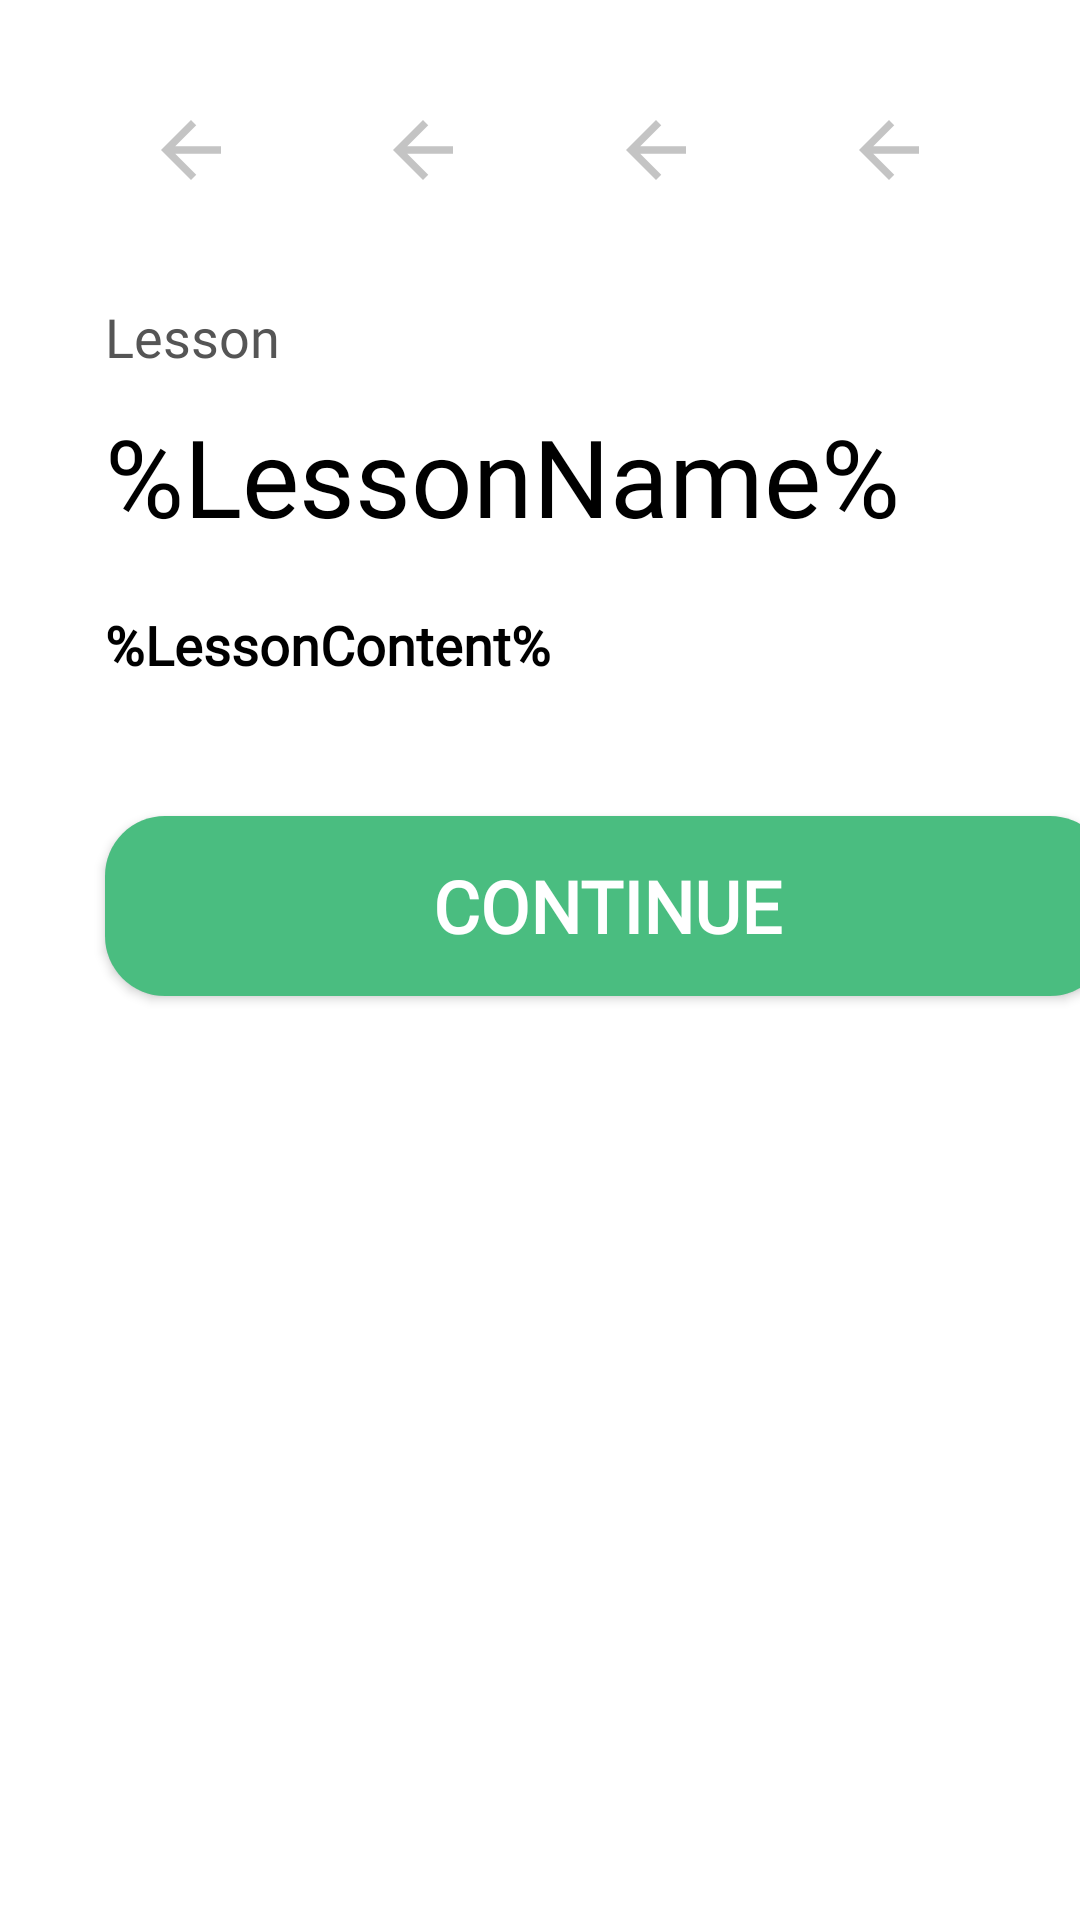

Reconstruct the res/layout file that produces this screen, plus the resources it refers to.
<!-- AndroidManifest.xml: application theme Theme.Misinformation -->
<!-- res/layout/activity_lesson_page.xml -->
<?xml version="1.0" encoding="utf-8"?>
<ScrollView xmlns:android="http://schemas.android.com/apk/res/android"
    xmlns:app="http://schemas.android.com/apk/res-auto"
    xmlns:tools="http://schemas.android.com/tools"
    android:layout_width="match_parent"
    android:layout_height="match_parent"
    tools:context=".LessonPage">

    <androidx.constraintlayout.widget.ConstraintLayout
        android:id="@+id/constraint"
        android:layout_width="match_parent"
        android:layout_height="wrap_content">

    <LinearLayout
        android:id="@+id/frameLayout"
        android:layout_width="match_parent"
        android:layout_height="100dp"
        android:padding="25dp"
        app:layout_constraintTop_toTopOf="parent"
        android:orientation="horizontal">

        <ImageButton
            android:layout_width="0dp"
            android:layout_height="match_parent"
            android:layout_weight="1"
            android:visibility="visible"
            android:src="@drawable/abc_vector_test"
            app:tint="#C4C4C4"
            android:backgroundTint="#00000000"
            android:scaleType="fitCenter"
            android:id="@+id/lesson_top_icon_0"/>

        <ImageButton
            android:layout_width="0dp"
            android:layout_height="match_parent"
            android:layout_weight="1"
            android:visibility="visible"
            android:src="@drawable/abc_vector_test"
            app:tint="#C4C4C4"
            android:backgroundTint="#00000000"
            android:scaleType="fitCenter"
            android:id="@+id/lesson_top_icon_1"/>

        <ImageButton
            android:layout_width="0dp"
            android:layout_height="match_parent"
            android:layout_weight="1"
            android:visibility="visible"
            android:src="@drawable/abc_vector_test"
            app:tint="#C4C4C4"
            android:backgroundTint="#00000000"
            android:scaleType="fitCenter"
            android:id="@+id/lesson_top_icon_2"/>

        <ImageButton
            android:layout_width="0dp"
            android:layout_height="match_parent"
            android:layout_weight="1"
            android:visibility="visible"
            android:src="@drawable/abc_vector_test"
            app:tint="#C4C4C4"
            android:backgroundTint="#00000000"
            android:scaleType="fitCenter"
            android:id="@+id/lesson_top_icon_3"/>

        <ImageButton
            android:layout_width="0dp"
            android:layout_height="match_parent"
            android:layout_weight="1"
            android:visibility="gone"
            android:src="@drawable/abc_vector_test"
            app:tint="#C4C4C4"
            android:backgroundTint="#00000000"
            android:scaleType="fitCenter"
            android:id="@+id/lesson_top_icon_4"/>

        <ImageButton
            android:layout_width="0dp"
            android:layout_height="match_parent"
            android:layout_weight="1"
            android:visibility="gone"
            android:src="@drawable/abc_vector_test"
            app:tint="#C4C4C4"
            android:backgroundTint="#00000000"
            android:scaleType="fitCenter"
            android:id="@+id/lesson_top_icon_5"/>

        <ImageButton
            android:layout_width="0dp"
            android:layout_height="match_parent"
            android:layout_weight="1"
            android:visibility="gone"
            android:src="@drawable/abc_vector_test"
            app:tint="#C4C4C4"
            android:backgroundTint="#00000000"
            android:scaleType="fitCenter"
            android:id="@+id/lesson_top_icon_6"/>

        <ImageButton
            android:layout_width="0dp"
            android:layout_height="match_parent"
            android:layout_weight="1"
            android:visibility="gone"
            android:src="@drawable/abc_vector_test"
            app:tint="#C4C4C4"
            android:backgroundTint="#00000000"
            android:scaleType="fitCenter"
            android:id="@+id/lesson_top_icon_7"/>

    </LinearLayout>

    <TextView
        android:id="@+id/section_type"
        android:layout_width="0dp"
        android:layout_height="wrap_content"
        android:layout_marginLeft="35dp"
        android:layout_marginRight="35dp"
        android:fontFamily="@font/avenir_regular"
        android:text="Lesson"
        android:textColor="@color/grey_text"
        android:textSize="18sp"
        app:layout_constraintEnd_toEndOf="parent"
        app:layout_constraintStart_toStartOf="parent"
        app:layout_constraintTop_toBottomOf="@+id/frameLayout" />

        <TextView
            android:id="@+id/lesson_name"
            android:layout_width="0dp"
            android:layout_height="wrap_content"
            android:layout_marginLeft="35dp"
            android:layout_marginTop="10dp"
            android:layout_marginRight="35dp"
            android:fontFamily="@font/avenir_bold"
            android:lineSpacingExtra="10sp"
            android:text="%LessonName%"
            android:textColor="@color/black"
            android:textSize="36sp"
            app:layout_constraintEnd_toEndOf="parent"
            app:layout_constraintStart_toStartOf="parent"
            app:layout_constraintTop_toBottomOf="@+id/section_type" />

        <TextView
            android:id="@+id/text"
            android:layout_width="match_parent"
            android:layout_height="wrap_content"
            android:layout_marginLeft="35dp"
            android:layout_marginTop="20dp"
            android:layout_marginRight="35dp"
            android:fontFamily="@font/avenir_regular"
            android:lineSpacingExtra="10sp"
            android:text="%LessonContent%"
            android:textColor="@color/black"
            android:textSize="18sp"
            android:textStyle="bold"
            app:layout_constraintEnd_toEndOf="parent"
            app:layout_constraintStart_toStartOf="parent"
            app:layout_constraintTop_toBottomOf="@+id/lesson_name" />

    
    <TextView
        android:id="@+id/website"
        android:layout_width="match_parent"
        android:layout_height="wrap_content"
        android:layout_marginLeft="35dp"
        android:layout_marginTop="5dp"
        android:layout_marginRight="35dp"
        android:fontFamily="@font/avenir_regular"
        android:text="%Website%"
        android:textColor="@color/link_blue"
        android:textSize="20sp"
        android:visibility="gone"
        app:layout_constraintEnd_toEndOf="parent"
        app:layout_constraintStart_toStartOf="parent"
        app:layout_constraintTop_toBottomOf="@+id/text" />

    
    <TextView
        android:id="@+id/s_text"
        android:layout_width="match_parent"
        android:layout_height="wrap_content"
        android:layout_marginLeft="35dp"
        android:layout_marginTop="5dp"
        android:layout_marginRight="35dp"
        android:fontFamily="@font/avenir_bold"
        android:text="Sources:"
        android:textColor="@color/grey_text"
        android:textSize="10sp"
        android:visibility="gone"
        app:layout_constraintEnd_toEndOf="parent"
        app:layout_constraintStart_toStartOf="parent"
        app:layout_constraintTop_toBottomOf="@+id/website" />

        <TextView
            android:id="@+id/sources"
            android:layout_width="match_parent"
            android:layout_height="wrap_content"
            android:layout_marginLeft="35dp"
            android:layout_marginRight="35dp"
            android:fontFamily="@font/avenir_regular"
            android:lineSpacingExtra="4sp"
            android:text="Sources"
            android:textColor="@color/grey_text"
            android:textSize="12sp"
            android:visibility="gone"
            app:layout_constraintEnd_toEndOf="parent"
            app:layout_constraintStart_toStartOf="parent"
            app:layout_constraintTop_toBottomOf="@+id/s_text" />

        <androidx.cardview.widget.CardView
            android:id="@+id/continue_card"
            android:layout_width="wrap_content"
            android:layout_height="wrap_content"
            android:layout_marginStart="35dp"
            android:layout_marginLeft="35dp"
            app:cardCornerRadius="20dp"
            app:layout_constraintBottom_toBottomOf="parent"
            app:layout_constraintStart_toStartOf="parent"
            app:layout_constraintTop_toBottomOf="@+id/sources">

            <Button
                android:id="@+id/continue_button"
                android:layout_width="335dp"
                android:layout_height="60dp"
                android:background="#FFFFFF"
                android:fontFamily="@font/avenir_bold"
                android:gravity="center"
                android:text="Continue"
                android:textColor="@color/white"
                android:textSize="24sp"
                android:textStyle="bold"
                app:backgroundTint="#4ABD80"
                app:iconTint="#00FFFFFF" />

        </androidx.cardview.widget.CardView>

        <androidx.constraintlayout.widget.ConstraintLayout
            android:layout_width="match_parent"
            android:layout_height="45dp"
            app:layout_constraintEnd_toEndOf="parent"
            app:layout_constraintStart_toStartOf="parent"
            app:layout_constraintTop_toBottomOf="@+id/continue_card">

        </androidx.constraintlayout.widget.ConstraintLayout>

</androidx.constraintlayout.widget.ConstraintLayout>
</ScrollView>
<!-- resources referenced by this layout -->
<resources>
  <color name="black">#FF000000</color>
  <color name="grey_text">#555555</color>
  <color name="link_blue">#0978BE</color>
  <color name="white">#FFFFFFFF</color>
  <style name="Theme.Misinformation" parent="Theme.MaterialComponents.DayNight.NoActionBar">
          
          <item name="colorPrimary">#4ABD80</item>
          <item name="colorPrimaryVariant">#4ABD80</item>
          <item name="colorOnPrimary">@color/white</item>
          
          <item name="colorSecondary">@color/teal_200</item>
          <item name="colorSecondaryVariant">@color/teal_700</item>
          <item name="colorOnSecondary">@color/black</item>
          
          <item name="android:statusBarColor" tools:targetApi="l">?attr/colorPrimaryVariant</item>
          
      </style>
  <color name="teal_200">#FF03DAC5</color>
  <color name="teal_700">#FF018786</color>
</resources>
